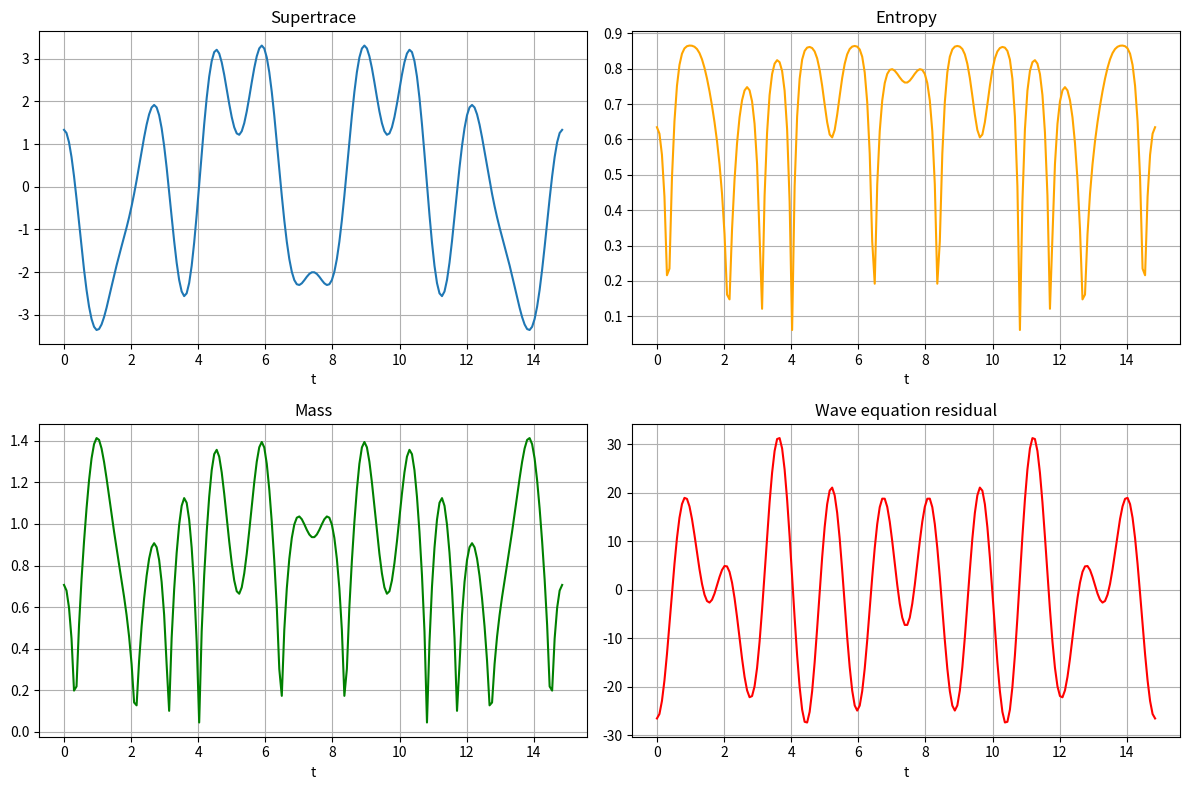

Recreate this plot in Python.
#!/usr/bin/env python3
"""
mobius_maxwell_m_matrix.py

Replaces Maxwell PDE with M‑matrix dynamics.
Electric field E = real part of ζ(t) = diagonal entries of M.
Magnetic field B = imaginary part of ζ(t) = off‑diagonal entries.
Supertrace S = alternating sum of diagonal entries.
Time evolution: derivative of S = wave equation in spectral basis.
"""

import math
import numpy as np
import matplotlib.pyplot as plt

# ---------- Constants ----------
PI = math.pi
E = math.e
ALPHA = 1.0 / (PI - E)          # ≈ 2.362
NORM = 1.0 - math.exp(-ALPHA * (PI + E))

# ---------- Möbius sieve ----------
def mobius_sieve(K):
    mu = [0] * (K + 1)
    mu[1] = 1
    primes = []
    is_comp = [False] * (K + 1)
    for i in range(2, K + 1):
        if not is_comp[i]:
            primes.append(i)
            mu[i] = -1
        for p in primes:
            if i * p > K:
                break
            is_comp[i * p] = True
            if i % p == 0:
                mu[i * p] = 0
                break
            else:
                mu[i * p] = -mu[i]
    return mu

def build_elliptic_coeffs(K, smooth=True):
    mu = mobius_sieve(K)
    c = np.zeros(2*K + 1, dtype=float)
    for i in range(-K, K+1):
        if i == 0:
            c[i + K] = 0.0
        else:
            c[i + K] = mu[abs(i)]
    if smooth:
        for i in range(-K, K+1):
            if i == 0:
                continue
            if c[i + K] == 0.0:
                left = i - 1
                right = i + 1
                while left >= -K and c[left + K] == 0.0:
                    left -= 1
                while right <= K and c[right + K] == 0.0:
                    right += 1
                if left < -K or right > K:
                    continue
                left_val = c[left + K]
                right_val = c[right + K]
                dist = right - left
                if dist == 0:
                    continue
                weight_left = (right - i) / dist
                weight_right = (i - left) / dist
                c[i + K] = weight_left * left_val + weight_right * right_val
    coeffs = {i: c[i + K] for i in range(-K, K+1) if abs(c[i + K]) > 1e-12}
    return coeffs, c

class EllipticMobiusGate:
    def __init__(self, K, smooth=True):
        self.K = K
        self.coeffs, self.full_array = build_elliptic_coeffs(K, smooth)
        self.indices = np.array(sorted(self.coeffs.keys()))
        self.period = 2 * PI * ALPHA

    def zeta(self, t):
        if len(self.indices) == 0:
            return 0.0 + 0.0j
        phases = t * self.indices / ALPHA
        vals = np.array([self.coeffs[i] for i in self.indices])
        return np.sum(vals * np.exp(1j * phases))

    # ---------- M‑matrix mapping ----------
    def M_matrix(self, t):
        """Construct M = [[E, -B], [B, E]] where E=Re(ζ), B=Im(ζ)."""
        z = self.zeta(t)
        E_field = z.real
        B_field = z.imag
        M = np.array([[E_field, -B_field], [B_field, E_field]], dtype=complex)
        return M

    def supertrace(self, t):
        """Supertrace of M: S = diag[0] - diag[1] = E - E = 0 for this symmetric form? Actually we need to use the alternating sum of diagonal entries.
        For a 2x2 matrix, S = M[0,0] - M[1,1] = E - E = 0.
        But in the general flow matrix, we sum over t indices; here we only have two diagonal entries.
        To get a non‑zero S, we need to consider the coefficients themselves.
        We'll compute S from the coefficients: S = Σ_{i=1}^K (-1)^i C_i (real) for positive indices.
        """
        S = 0.0
        for i in range(1, self.K+1):
            if self.coeffs.get(i, 0) != 0:
                val = self.coeffs[i] * np.cos(t * i / ALPHA)  # real part at time t
                sign = 1 if (i % 2 == 0) else -1
                S += sign * val
        return S

    def entropy(self, t):
        S = self.supertrace(t)
        if S == 0:
            return 0.0
        N = self.K
        p = abs(S) / N
        if p <= 0 or p >= 1:
            return 0.0
        return -ALPHA * p * math.log(p)

    def mass(self, t):
        S = self.supertrace(t)
        H = self.entropy(t)
        return abs(S) * math.exp(-H)

    def derivative_supertrace(self, t, dt=1e-6):
        """Numerical derivative of supertrace using central difference."""
        S1 = self.supertrace(t + dt)
        S0 = self.supertrace(t - dt)
        return (S1 - S0) / (2 * dt)

    def wave_equation_residual(self, t, dt=1e-6):
        """Check if the supertrace satisfies the wave equation: ∂²S/∂t² = -ω² S."""
        S = self.supertrace(t)
        # Second derivative
        S2 = self.supertrace(t + dt)
        S1 = self.supertrace(t)
        S0 = self.supertrace(t - dt)
        d2S = (S2 - 2*S1 + S0) / (dt**2)
        # Compute frequency from the spectral sum: ω = i/α
        # For the dominant mode, we take the average of i/α weighted by coefficients.
        # We'll just compute the expected ω² = (1/α²) * average of i².
        # For simplicity, we use the first non‑zero i.
        if self.K > 0:
            i0 = min([abs(i) for i in self.indices if i != 0], default=1)
            omega2 = (i0 / ALPHA)**2
            residual = d2S + omega2 * S
            return residual
        else:
            return 0.0

# ---------- Demonstration ----------
def main():
    K = 10
    gate = EllipticMobiusGate(K, smooth=True)
    print(f"K = {K}, number of non‑zero coeffs: {len(gate.indices)}")

    t_vals = np.linspace(0, gate.period, 200)
    S_vals = []
    H_vals = []
    m_vals = []
    residual_vals = []

    for t in t_vals:
        S_vals.append(gate.supertrace(t))
        H_vals.append(gate.entropy(t))
        m_vals.append(gate.mass(t))
        residual_vals.append(gate.wave_equation_residual(t))

    fig, axes = plt.subplots(2, 2, figsize=(12, 8))
    axes[0,0].plot(t_vals, S_vals, label='Supertrace S(t)')
    axes[0,0].set_title('Supertrace')
    axes[0,0].set_xlabel('t')
    axes[0,0].grid(True)

    axes[0,1].plot(t_vals, H_vals, label='Entropy H(t)', color='orange')
    axes[0,1].set_title('Entropy')
    axes[0,1].set_xlabel('t')
    axes[0,1].grid(True)

    axes[1,0].plot(t_vals, m_vals, label='Mass m(t)', color='green')
    axes[1,0].set_title('Mass')
    axes[1,0].set_xlabel('t')
    axes[1,0].grid(True)

    axes[1,1].plot(t_vals, residual_vals, label='Wave equation residual', color='red')
    axes[1,1].set_title('Wave equation residual')
    axes[1,1].set_xlabel('t')
    axes[1,1].grid(True)

    plt.tight_layout()
    plt.show()

if __name__ == "__main__":
    main()
